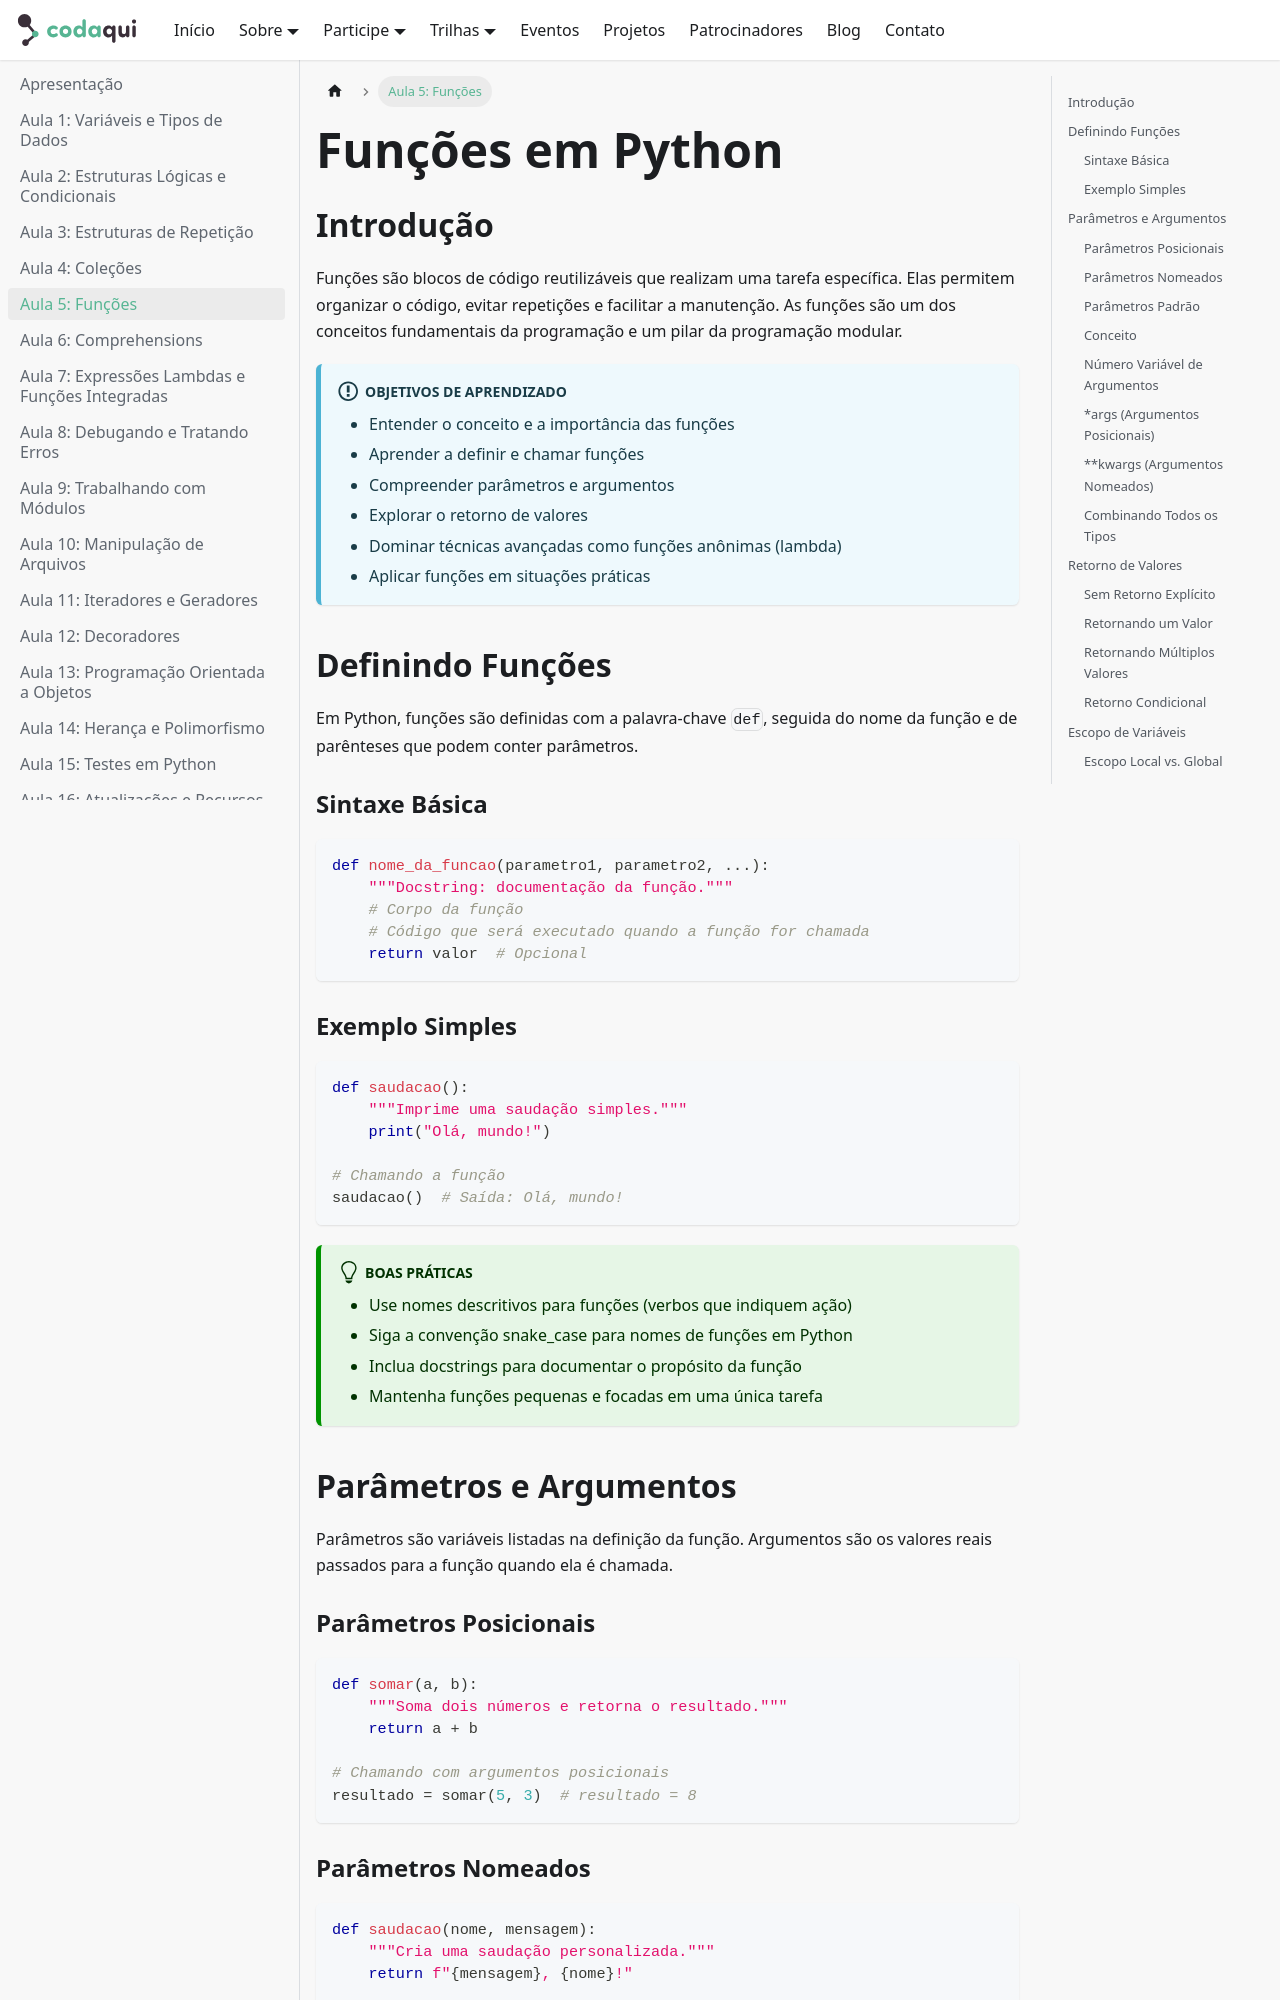

repository: codaqui/institucional · page: trilhas/python/page-5.html · generator: docusaurus

---
sidebar_position: 5
---

# Funções em Python

## Introdução

Funções são blocos de código reutilizáveis que realizam uma tarefa específica. Elas permitem organizar o código, evitar repetições e facilitar a manutenção. As funções são um dos conceitos fundamentais da programação e um pilar da programação modular.

:::info[Objetivos de Aprendizado]
- Entender o conceito e a importância das funções
- Aprender a definir e chamar funções
- Compreender parâmetros e argumentos
- Explorar o retorno de valores
- Dominar técnicas avançadas como funções anônimas (lambda)
- Aplicar funções em situações práticas
:::

## Definindo Funções

Em Python, funções são definidas com a palavra-chave `def`, seguida do nome da função e de parênteses que podem conter parâmetros.

### Sintaxe Básica

```python
def nome_da_funcao(parametro1, parametro2, ...):
    """Docstring: documentação da função."""
    # Corpo da função
    # Código que será executado quando a função for chamada
    return valor  # Opcional
```

### Exemplo Simples

```python
def saudacao():
    """Imprime uma saudação simples."""
    print("Olá, mundo!")

# Chamando a função
saudacao()  # Saída: Olá, mundo!
```

:::tip[Boas Práticas]
- Use nomes descritivos para funções (verbos que indiquem ação)
- Siga a convenção snake_case para nomes de funções em Python
- Inclua docstrings para documentar o propósito da função
- Mantenha funções pequenas e focadas em uma única tarefa
:::

## Parâmetros e Argumentos

Parâmetros são variáveis listadas na definição da função. Argumentos são os valores reais passados para a função quando ela é chamada.

### Parâmetros Posicionais

```python
def somar(a, b):
    """Soma dois números e retorna o resultado."""
    return a + b

# Chamando com argumentos posicionais
resultado = somar(5, 3)  # resultado = 8
```
